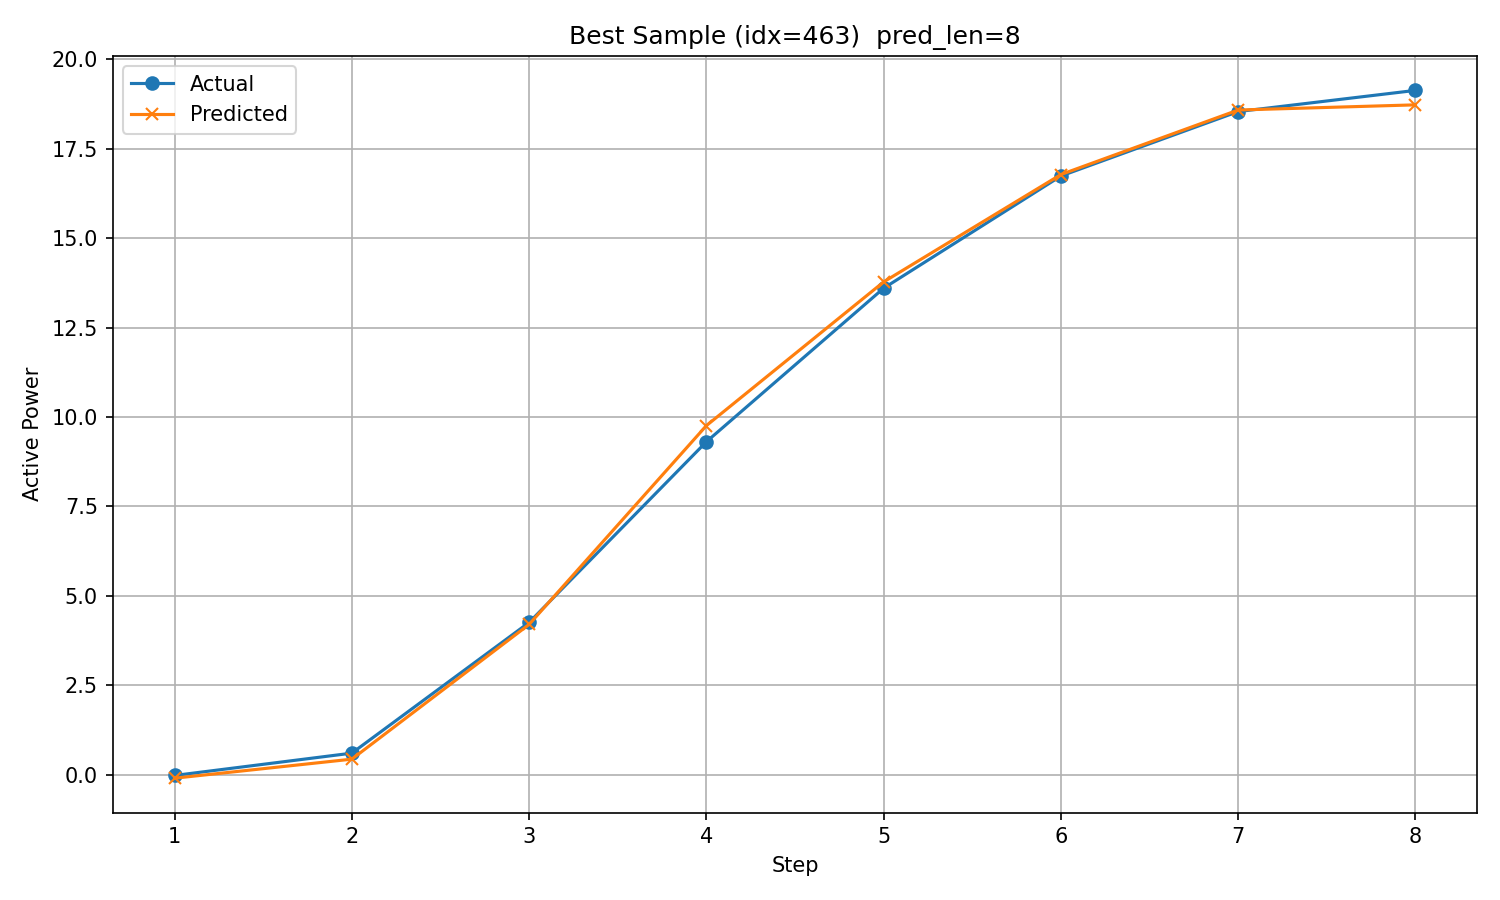

Values plotted in this chart, from the file beside it:
timestamp, step, actual, predicted
2017/12/15 5:00, 1, -0.02104, -0.09735
2017/12/15 6:00, 2, 0.6029, 0.4349
2017/12/15 7:00, 3, 4.257, 4.201
2017/12/15 8:00, 4, 9.307, 9.759
2017/12/15 9:00, 5, 13.6, 13.78
2017/12/15 10:00, 6, 16.74, 16.78
2017/12/15 11:00, 7, 18.54, 18.58
2017/12/15 12:00, 8, 19.13, 18.73
